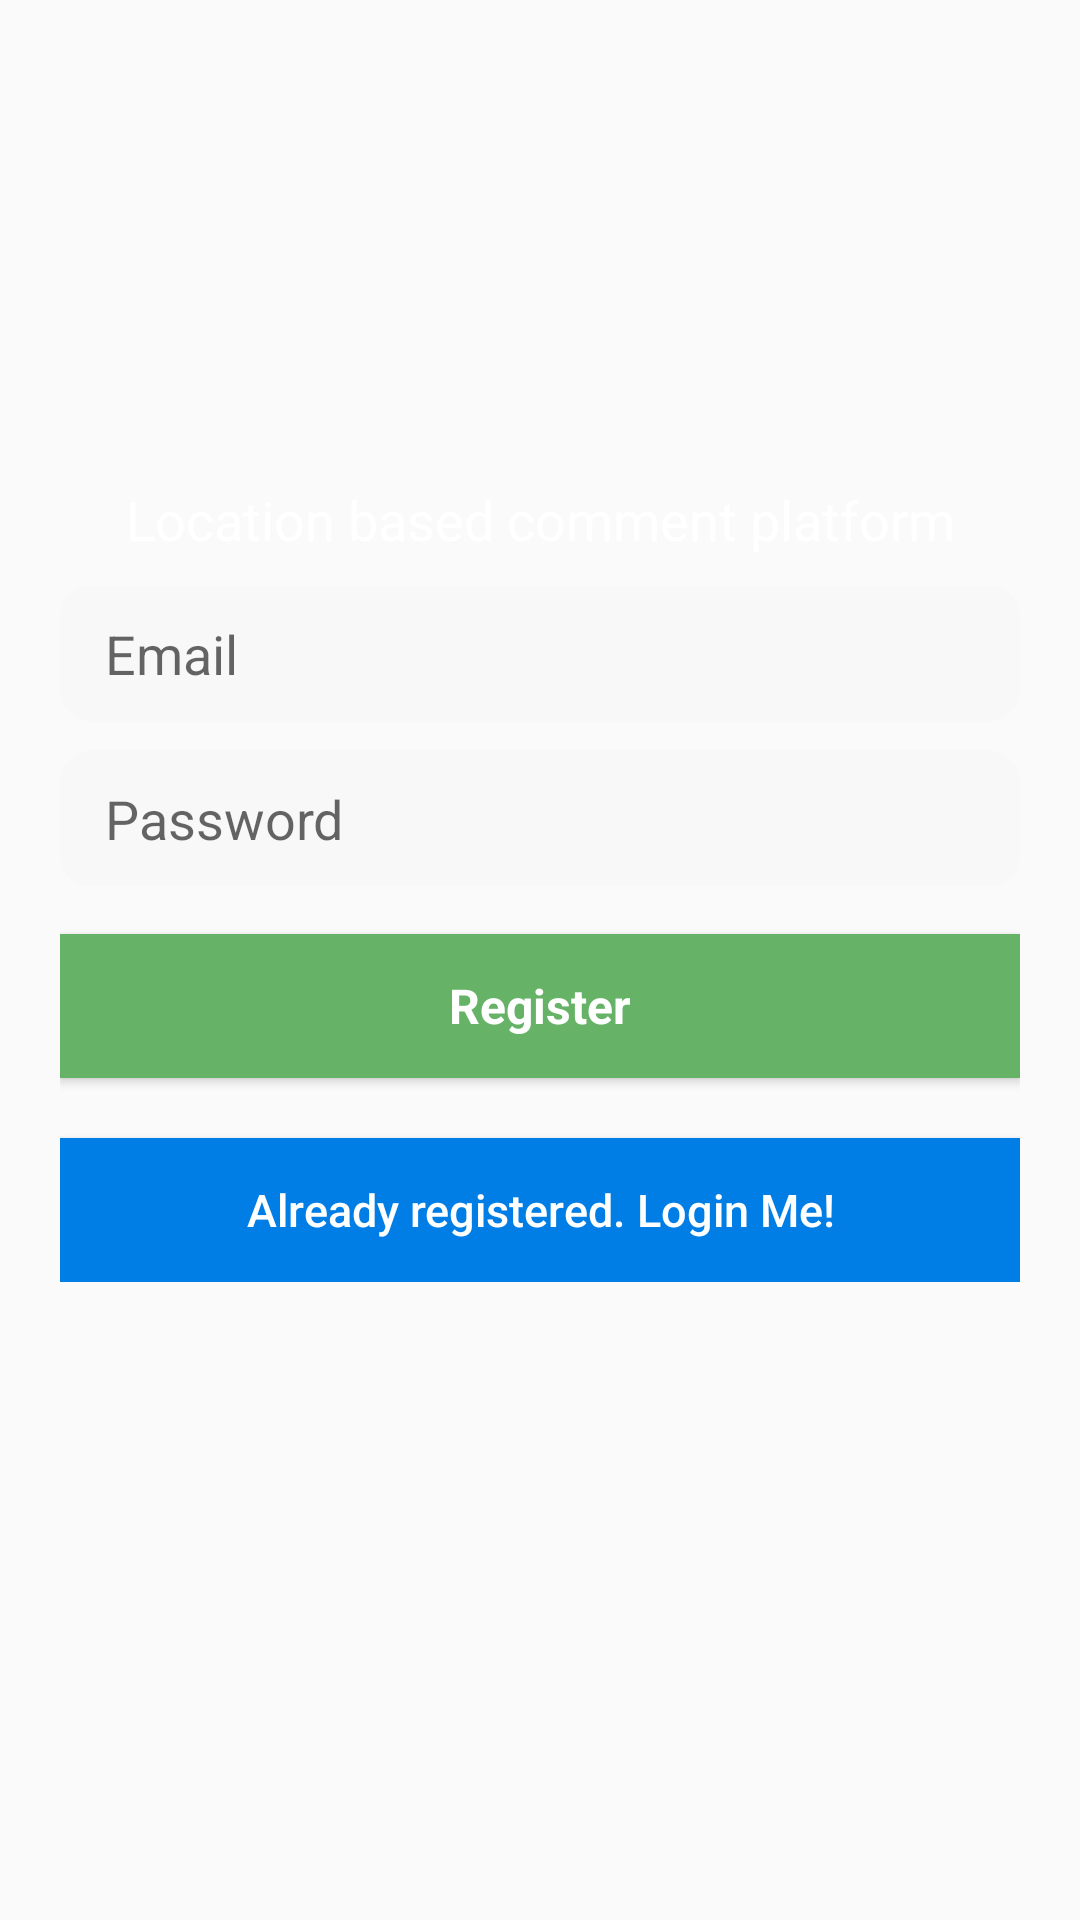

Layout XML and referenced resources for this Android screen:
<!-- AndroidManifest.xml: application theme Commenta -->
<!-- res/layout/activity_register.xml -->
<?xml version="1.0" encoding="utf-8"?>
<android.support.design.widget.CoordinatorLayout xmlns:android="http://schemas.android.com/apk/res/android"
    xmlns:tools="http://schemas.android.com/tools"
    android:layout_width="match_parent"
    android:layout_height="match_parent"
    android:orientation="vertical"
    android:gravity="center_vertical"
    android:background="@drawable/register_background"
    tools:context="tr.edu.dogus.commenta.activity.RegisterActivity">

    <LinearLayout
        android:id="@+id/header"
        android:layout_width="match_parent"
        android:layout_height="wrap_content"
        android:orientation="vertical"
        android:gravity="center_horizontal"
        android:paddingBottom="6dp"
        android:paddingTop="20dp"
        android:paddingLeft="20dp"
        android:paddingRight="20dp"
        android:focusable="true"
        android:focusableInTouchMode="true"
        android:weightSum="1">

        <ImageView
            android:layout_width="260dp"
            android:layout_height="141dp"
            android:src="@drawable/app_logo_small" />
        <TextView
            android:layout_width="match_parent"
            android:layout_height="wrap_content"
            android:textAlignment="center"
            android:textColor="#fff"
            android:textSize="18dp"
            android:text="Location based comment platform"
            android:layout_marginBottom="10dp"/>

            <EditText
                android:id="@+id/etEmail"
                android:layout_width="match_parent"
                android:layout_height="45dp"
                android:background="@drawable/btn_register"
                android:hint="@string/email"
                android:paddingLeft="15dp"
                android:paddingRight="15dp"
                android:inputType="textEmailAddress"
                android:maxLines="1"
                android:textColor="@android:color/white"
                android:layout_marginBottom="10dp"/>



            <EditText
                android:id="@+id/etPassword"
                android:layout_width="match_parent"
                android:layout_height="45dp"
                android:focusableInTouchMode="true"
                android:background="@drawable/btn_register"
                android:hint="@string/hint_password"
                android:paddingLeft="15dp"
                android:paddingRight="15dp"
                android:imeActionId="@+id/login"
                android:imeOptions="actionUnspecified"
                android:inputType="textPassword"
                android:maxLines="1"
                android:textColor="@android:color/white" />



        <Button
            android:id="@+id/btnSignUp"
            style="?android:textAppearanceSmall"
            android:layout_width="match_parent"
            android:layout_height="wrap_content"
            android:layout_marginTop="16dp"
            android:background="#66b266"
            android:text="@string/action_sign_in_short"
            android:textAllCaps="false"
            android:textColor="@android:color/white"
            android:textSize="16sp"
            android:textStyle="normal|bold" />

        

        <Button
            android:id="@+id/btnSignIn"
            android:layout_width="match_parent"
            android:layout_height="wrap_content"
            android:layout_marginTop="20dip"
            android:background="#007ee5"
            android:text="@string/btn_link_to_login"
            android:textAllCaps="false"
            android:textColor="@color/white"
            android:textSize="15dp" />
    </LinearLayout>

    <ProgressBar
        android:id="@+id/progressBar"
        android:layout_width="30dp"
        android:layout_height="30dp"
        android:layout_gravity="center|bottom"
        android:layout_marginBottom="20dp"
        android:visibility="gone" />

</android.support.design.widget.CoordinatorLayout>
<!-- resources referenced by this layout -->
<resources>
  <color name="white">#ffffff</color>
  <!-- drawable btn_register (drawable) -->
  <?xml version="1.0" encoding="utf-8"?>
  <shape xmlns:android="http://schemas.android.com/apk/res/android">
  
      <gradient
          android:startColor="#96f7f7f7"
          android:endColor="#96f7f7f7"
          android:angle="90"
          android:type="linear"/>
      <corners
          android:radius="10dp"/>
  
  
  
  </shape>
  <string name="action_sign_in_short">Register</string>
  <string name="btn_link_to_login">Already registered. Login Me!</string>
  <string name="email">Email</string>
  <string name="hint_password">Password</string>
  <style name="Commenta" parent="Theme.AppCompat.Light.NoActionBar">
          <item name="colorPrimary">@color/commente_status_bar</item>
          <item name="colorAccent">@color/commente_status_bar</item>
      </style>
  <color name="commente_status_bar">#ff9a34</color>
</resources>
